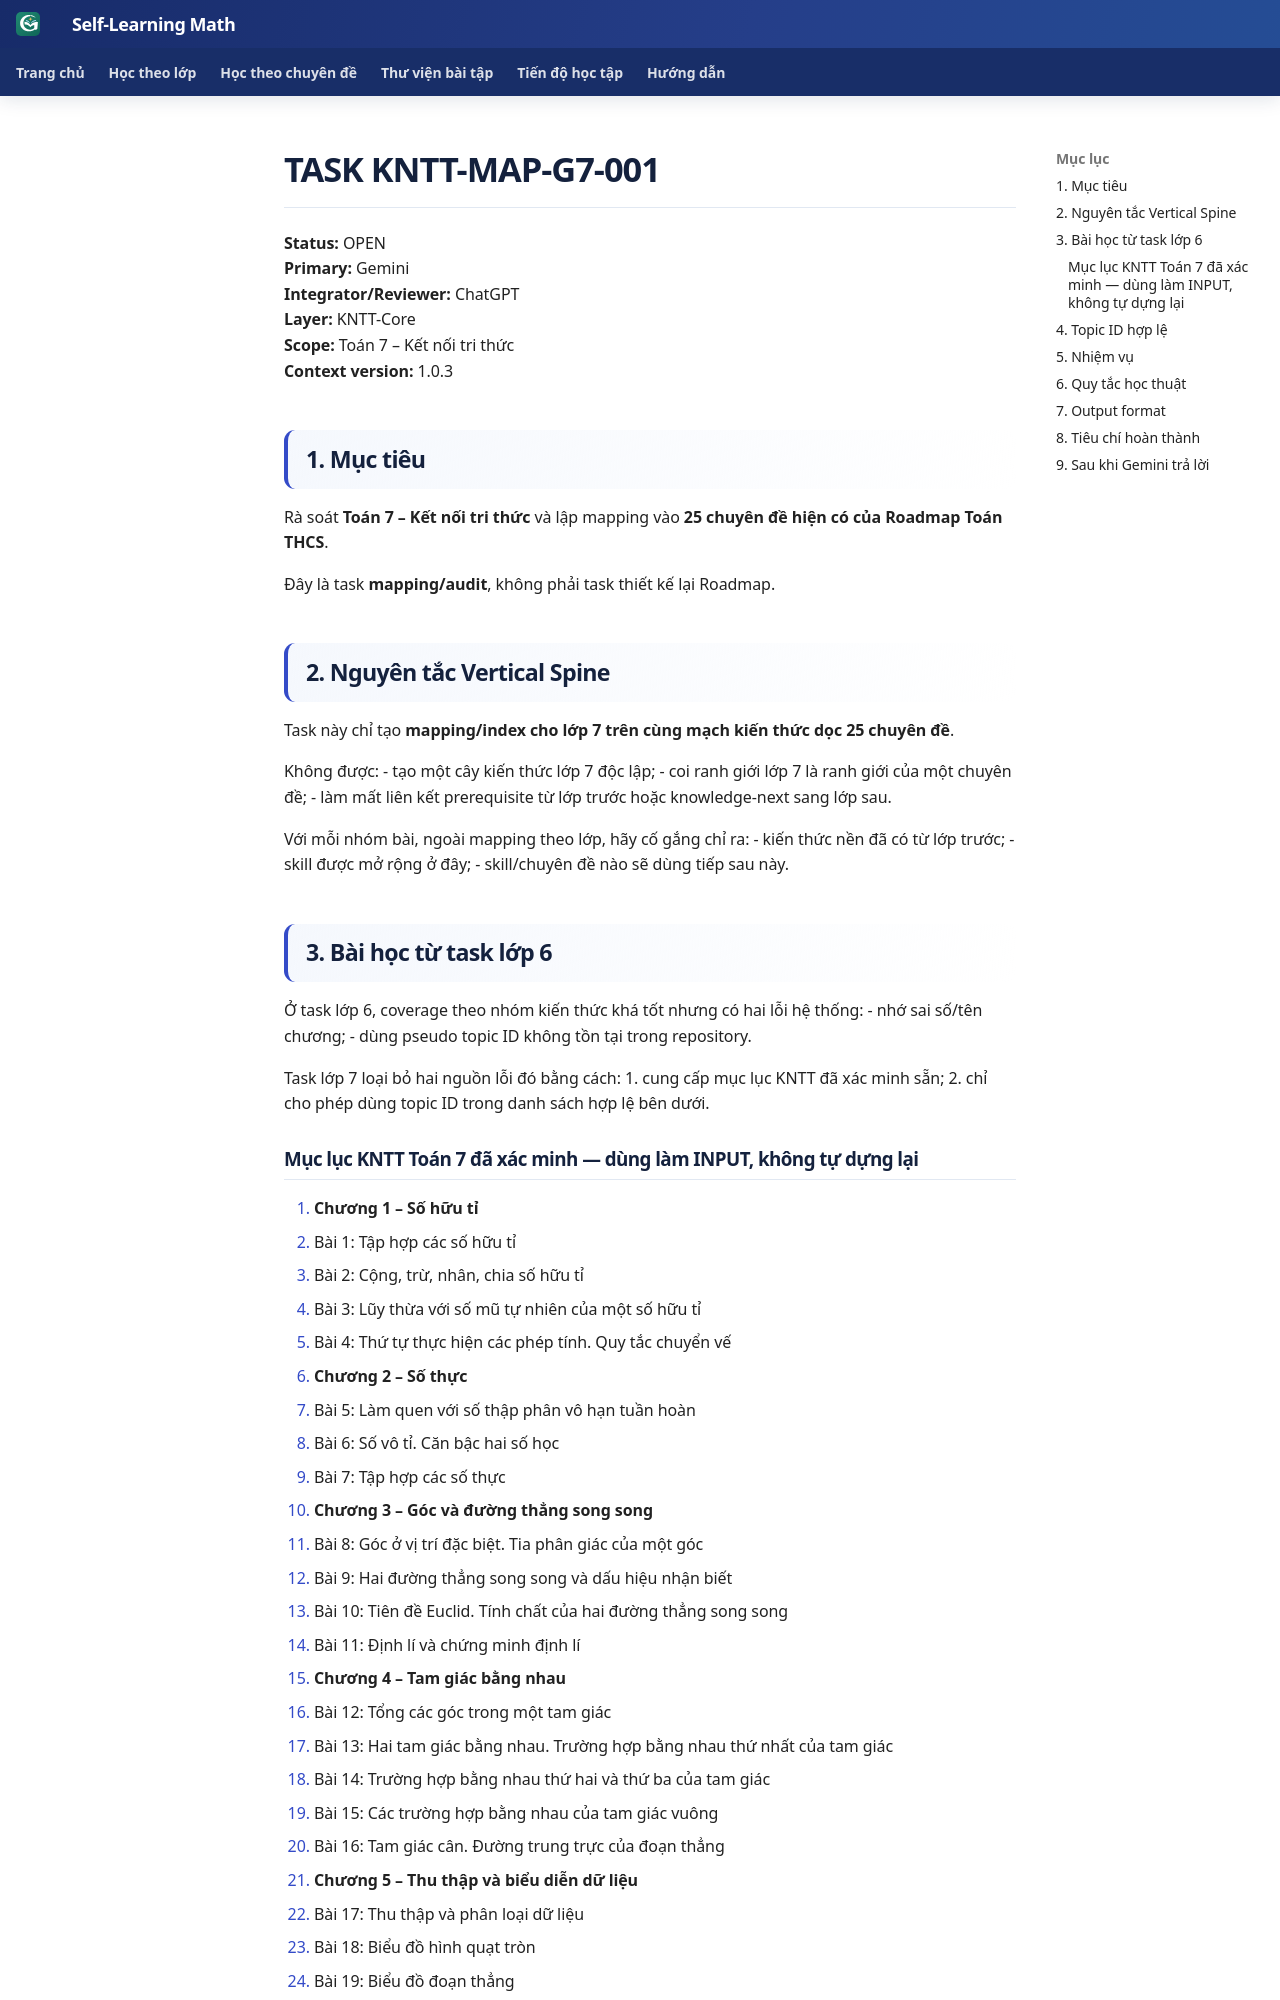

repository: TMA2015/roadmap-toan-thcs · page: collaboration/tasks/KNTT-MAP-G7-001/index.html · generator: mkdocs

# TASK KNTT-MAP-G7-001

**Status:** OPEN  
**Primary:** Gemini  
**Integrator/Reviewer:** ChatGPT  
**Layer:** KNTT-Core  
**Scope:** Toán 7 – Kết nối tri thức  
**Context version:** 1.0.3

## 1. Mục tiêu

Rà soát **Toán 7 – Kết nối tri thức** và lập mapping vào **25 chuyên đề hiện có của Roadmap Toán THCS**.

Đây là task **mapping/audit**, không phải task thiết kế lại Roadmap.

## 2. Nguyên tắc Vertical Spine

Task này chỉ tạo **mapping/index cho lớp 7 trên cùng mạch kiến thức dọc 25 chuyên đề**.

Không được:
- tạo một cây kiến thức lớp 7 độc lập;
- coi ranh giới lớp 7 là ranh giới của một chuyên đề;
- làm mất liên kết prerequisite từ lớp trước hoặc knowledge-next sang lớp sau.

Với mỗi nhóm bài, ngoài mapping theo lớp, hãy cố gắng chỉ ra:
- kiến thức nền đã có từ lớp trước;
- skill được mở rộng ở đây;
- skill/chuyên đề nào sẽ dùng tiếp sau này.

## 3. Bài học từ task lớp 6

Ở task lớp 6, coverage theo nhóm kiến thức khá tốt nhưng có hai lỗi hệ thống:
- nhớ sai số/tên chương;
- dùng pseudo topic ID không tồn tại trong repository.

Task lớp 7 loại bỏ hai nguồn lỗi đó bằng cách:
1. cung cấp mục lục KNTT đã xác minh sẵn;
2. chỉ cho phép dùng topic ID trong danh sách hợp lệ bên dưới.
